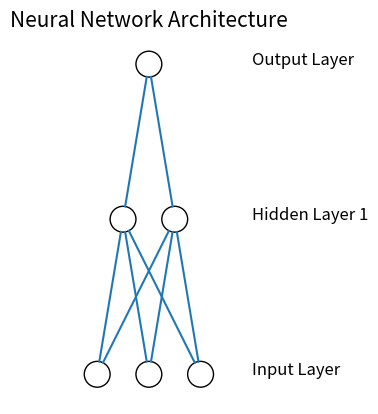

The script that saved this image:
import numpy as np
from matplotlib import pyplot
from math import cos, sin, atan


#Input array
X=np.array([[1,0,1,0],[1,0,1,1],[0,1,0,1]])

#Output
y=np.array([[1],[1],[0]])

#Sigmoid Function
def sigmoid (x):
    return 1/(1 + np.exp(-x))

#Derivative of Sigmoid Function
def derivatives_sigmoid(x):
    return x * (1 - x)

#Variable initialization
epoch=5000 #Setting training iterations
lr=0.1 #Setting learning rate
inputlayer_neurons = X.shape[1] #number of features in data set
hiddenlayer_neurons = 3 #number of hidden layers neurons
output_neurons = 1 #number of neurons at output layer

#weight and bias initialization
wh=np.random.uniform(size=(inputlayer_neurons,hiddenlayer_neurons))
bh=np.random.uniform(size=(1,hiddenlayer_neurons))
wout=np.random.uniform(size=(hiddenlayer_neurons,output_neurons))
bout=np.random.uniform(size=(1,output_neurons))

for i in range(epoch):
    #Forward Propogation
    hidden_layer_input1=np.dot(X,wh)
    hidden_layer_input=hidden_layer_input1 + bh
    hiddenlayer_activations = sigmoid(hidden_layer_input)
    output_layer_input1=np.dot(hiddenlayer_activations,wout)
    output_layer_input= output_layer_input1+ bout
    output = sigmoid(output_layer_input)

    #Backpropagation
    E = y-output
    slope_output_layer = derivatives_sigmoid(output)
    slope_hidden_layer = derivatives_sigmoid(hiddenlayer_activations)
    d_output = E * slope_output_layer
    Error_at_hidden_layer = d_output.dot(wout.T)
    d_hiddenlayer = Error_at_hidden_layer * slope_hidden_layer
    wout += hiddenlayer_activations.T.dot(d_output) *lr
    bout += np.sum(d_output, axis=0,keepdims=True) *lr
    wh += X.T.dot(d_hiddenlayer) *lr
    bh += np.sum(d_hiddenlayer, axis=0,keepdims=True) *lr

print(output)


class Neuron():
    def __init__(self, x, y):
        self.x = x
        self.y = y

    def draw(self, neuron_radius):
        circle = pyplot.Circle((self.x, self.y), radius=neuron_radius, fill=False)
        pyplot.gca().add_patch(circle)


class Layer():
    def __init__(self, network, number_of_neurons, number_of_neurons_in_widest_layer):
        self.vertical_distance_between_layers = 6
        self.horizontal_distance_between_neurons = 2
        self.neuron_radius = 0.5
        self.number_of_neurons_in_widest_layer = number_of_neurons_in_widest_layer
        self.previous_layer = self.__get_previous_layer(network)
        self.y = self.__calculate_layer_y_position()
        self.neurons = self.__intialise_neurons(number_of_neurons)

    def __intialise_neurons(self, number_of_neurons):
        neurons = []
        x = self.__calculate_left_margin_so_layer_is_centered(number_of_neurons)
        for iteration in range(number_of_neurons):
            neuron = Neuron(x, self.y)
            neurons.append(neuron)
            x += self.horizontal_distance_between_neurons
        return neurons

    def __calculate_left_margin_so_layer_is_centered(self, number_of_neurons):
        return self.horizontal_distance_between_neurons * (self.number_of_neurons_in_widest_layer - number_of_neurons) / 2

    def __calculate_layer_y_position(self):
        if self.previous_layer:
            return self.previous_layer.y + self.vertical_distance_between_layers
        else:
            return 0

    def __get_previous_layer(self, network):
        if len(network.layers) > 0:
            return network.layers[-1]
        else:
            return None

    def __line_between_two_neurons(self, neuron1, neuron2):
        angle = atan((neuron2.x - neuron1.x) / float(neuron2.y - neuron1.y))
        x_adjustment = self.neuron_radius * sin(angle)
        y_adjustment = self.neuron_radius * cos(angle)
        line = pyplot.Line2D((neuron1.x - x_adjustment, neuron2.x + x_adjustment), (neuron1.y - y_adjustment, neuron2.y + y_adjustment))
        pyplot.gca().add_line(line)

    def draw(self, layerType=0):
        for neuron in self.neurons:
            neuron.draw( self.neuron_radius )
            if self.previous_layer:
                for previous_layer_neuron in self.previous_layer.neurons:
                    self.__line_between_two_neurons(neuron, previous_layer_neuron)
        # write Text
        x_text = self.number_of_neurons_in_widest_layer * self.horizontal_distance_between_neurons
        if layerType == 0:
            pyplot.text(x_text, self.y, 'Input Layer', fontsize = 12)
        elif layerType == -1:
            pyplot.text(x_text, self.y, 'Output Layer', fontsize = 12)
        else:
            pyplot.text(x_text, self.y, 'Hidden Layer '+str(layerType), fontsize = 12)

class NeuralNetwork():
    def __init__(self, number_of_neurons_in_widest_layer):
        self.number_of_neurons_in_widest_layer = number_of_neurons_in_widest_layer
        self.layers = []
        self.layertype = 0

    def add_layer(self, number_of_neurons ):
        layer = Layer(self, number_of_neurons, self.number_of_neurons_in_widest_layer)
        self.layers.append(layer)

    def draw(self):
        pyplot.figure()
        for i in range( len(self.layers) ):
            layer = self.layers[i]
            if i == len(self.layers)-1:
                i = -1
            layer.draw( i )
        pyplot.axis('scaled')
        pyplot.axis('off')
        pyplot.title( 'Neural Network Architecture', fontsize=15 )
        pyplot.show()

class DrawNN():
    def __init__( self, neural_network ):
        self.neural_network = neural_network

    def draw( self ):
        widest_layer = max( self.neural_network )
        network = NeuralNetwork( widest_layer )
        for l in self.neural_network:
            network.add_layer(l)
        network.draw()
        
network = DrawNN( [3,2,1] )
network.draw()
